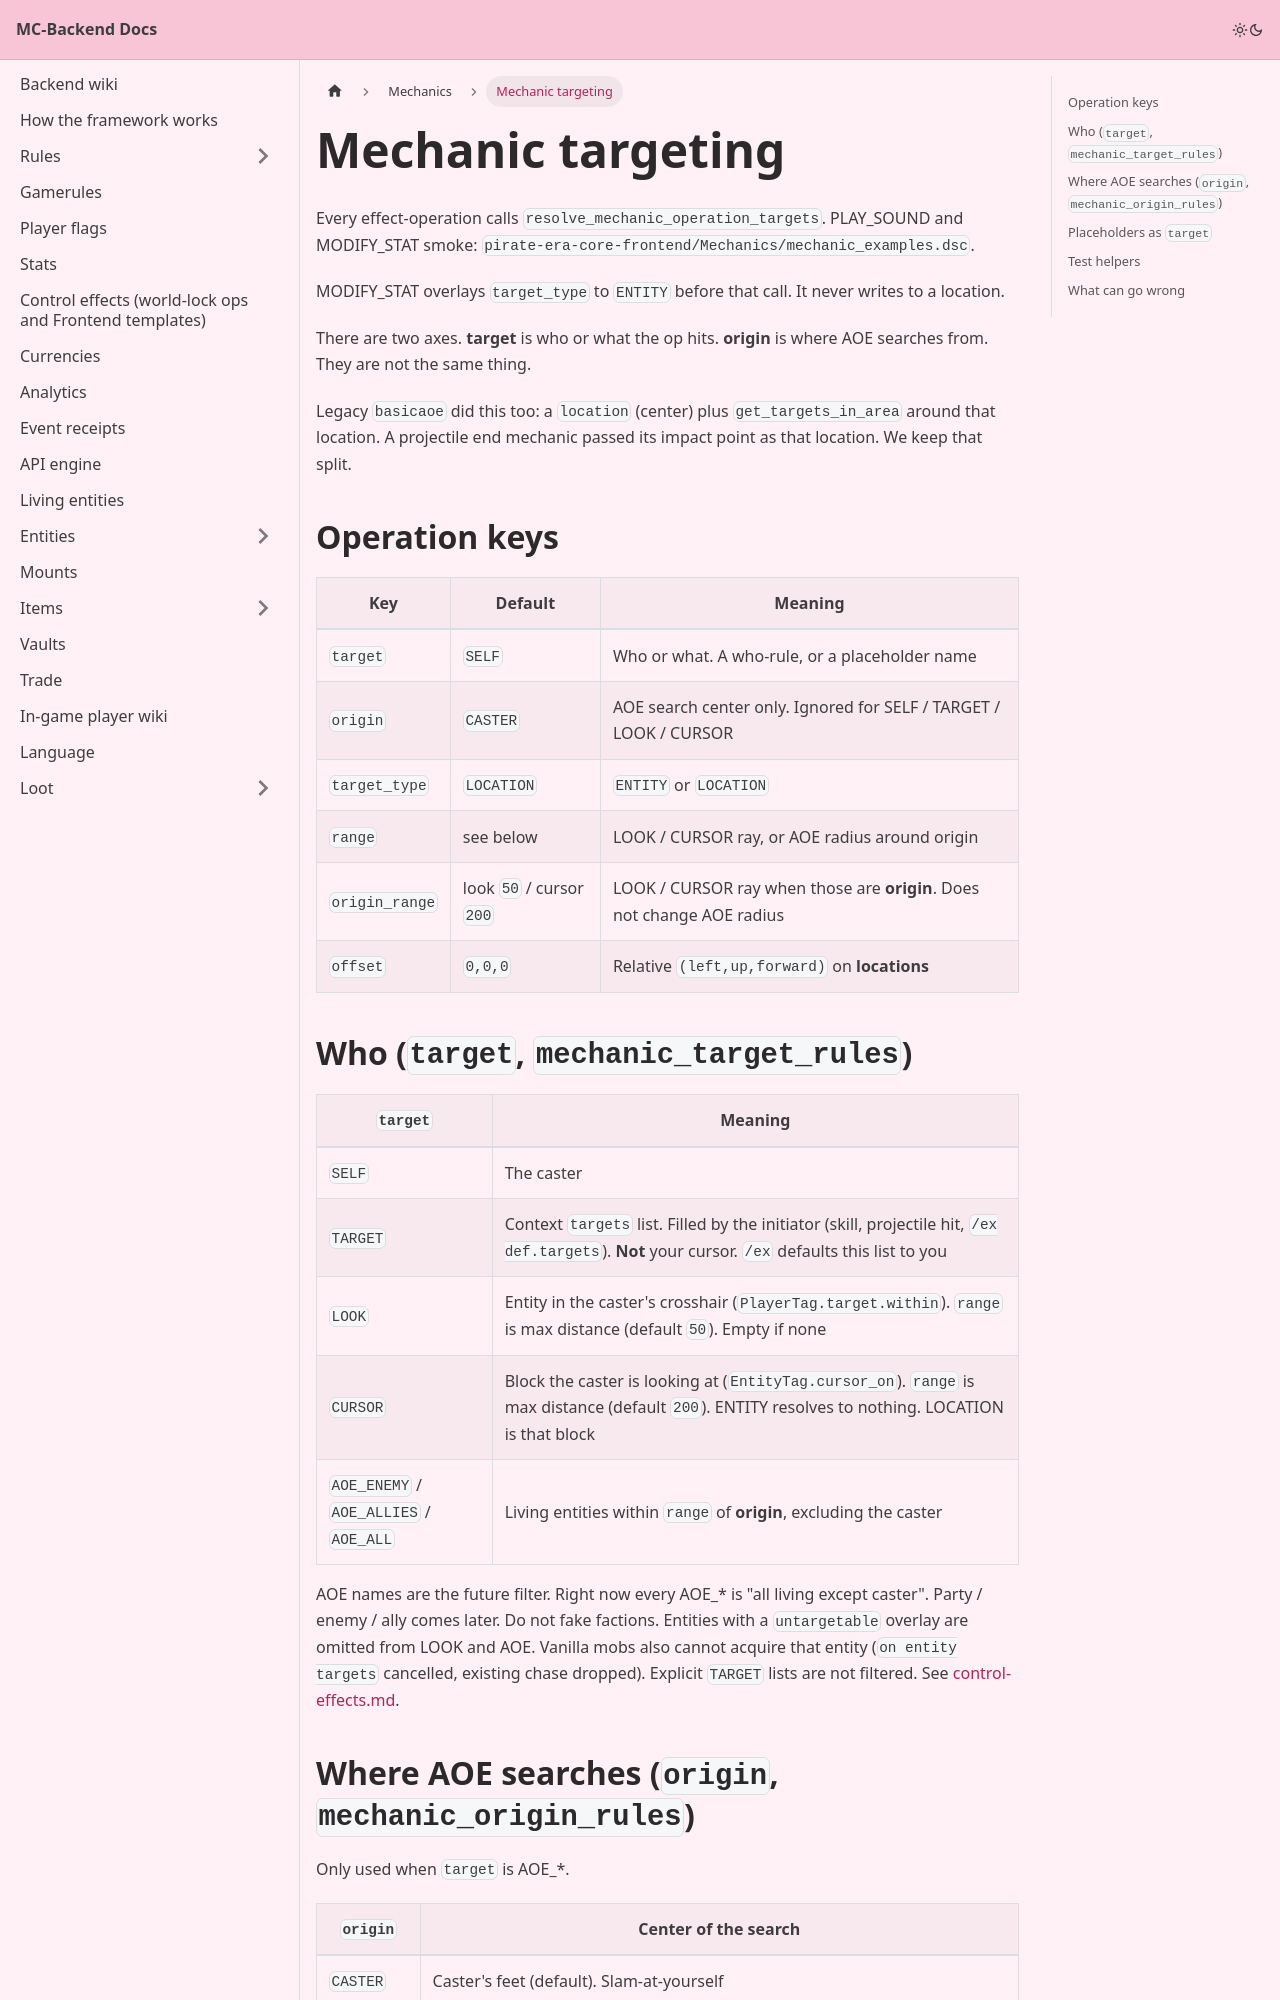

repository: Pirate-Era-Network/MC-Backend-Docs · page: mechanics/targeting.html · generator: docusaurus

---
sidebar_position: 2
---

# Mechanic targeting

Every effect-operation calls `resolve_mechanic_operation_targets`. PLAY_SOUND and MODIFY_STAT smoke: `pirate-era-core-frontend/Mechanics/mechanic_examples.dsc`.

MODIFY_STAT overlays `target_type` to `ENTITY` before that call. It never writes to a location.

There are two axes. **target** is who or what the op hits. **origin** is where AOE searches from. They are not the same thing.

Legacy `basicaoe` did this too: a `location` (center) plus `get_targets_in_area` around that location. A projectile end mechanic passed its impact point as that location. We keep that split.

## Operation keys

| Key | Default | Meaning |
| --- | --- | --- |
| `target` | `SELF` | Who or what. A who-rule, or a placeholder name |
| `origin` | `CASTER` | AOE search center only. Ignored for SELF / TARGET / LOOK / CURSOR |
| `target_type` | `LOCATION` | `ENTITY` or `LOCATION` |
| `range` | see below | LOOK / CURSOR ray, or AOE radius around origin |
| `origin_range` | look `50` / cursor `200` | LOOK / CURSOR ray when those are **origin**. Does not change AOE radius |
| `offset` | `0,0,0` | Relative `(left,up,forward)` on **locations** |

## Who (`target`, `mechanic_target_rules`)

| `target` | Meaning |
| --- | --- |
| `SELF` | The caster |
| `TARGET` | Context `targets` list. Filled by the initiator (skill, projectile hit, `/ex def.targets`). **Not** your cursor. `/ex` defaults this list to you |
| `LOOK` | Entity in the caster's crosshair (`PlayerTag.target.within`). `range` is max distance (default `50`). Empty if none |
| `CURSOR` | Block the caster is looking at (`EntityTag.cursor_on`). `range` is max distance (default `200`). ENTITY resolves to nothing. LOCATION is that block |
| `AOE_ENEMY` / `AOE_ALLIES` / `AOE_ALL` | Living entities within `range` of **origin**, excluding the caster |

AOE names are the future filter. Right now every AOE_* is "all living except caster". Party / enemy / ally comes later. Do not fake factions. Entities with a `untargetable` overlay are omitted from LOOK and AOE. Vanilla mobs also cannot acquire that entity (`on entity targets` cancelled, existing chase dropped). Explicit `TARGET` lists are not filtered. See [control-effects.md](../control-effects.md).
